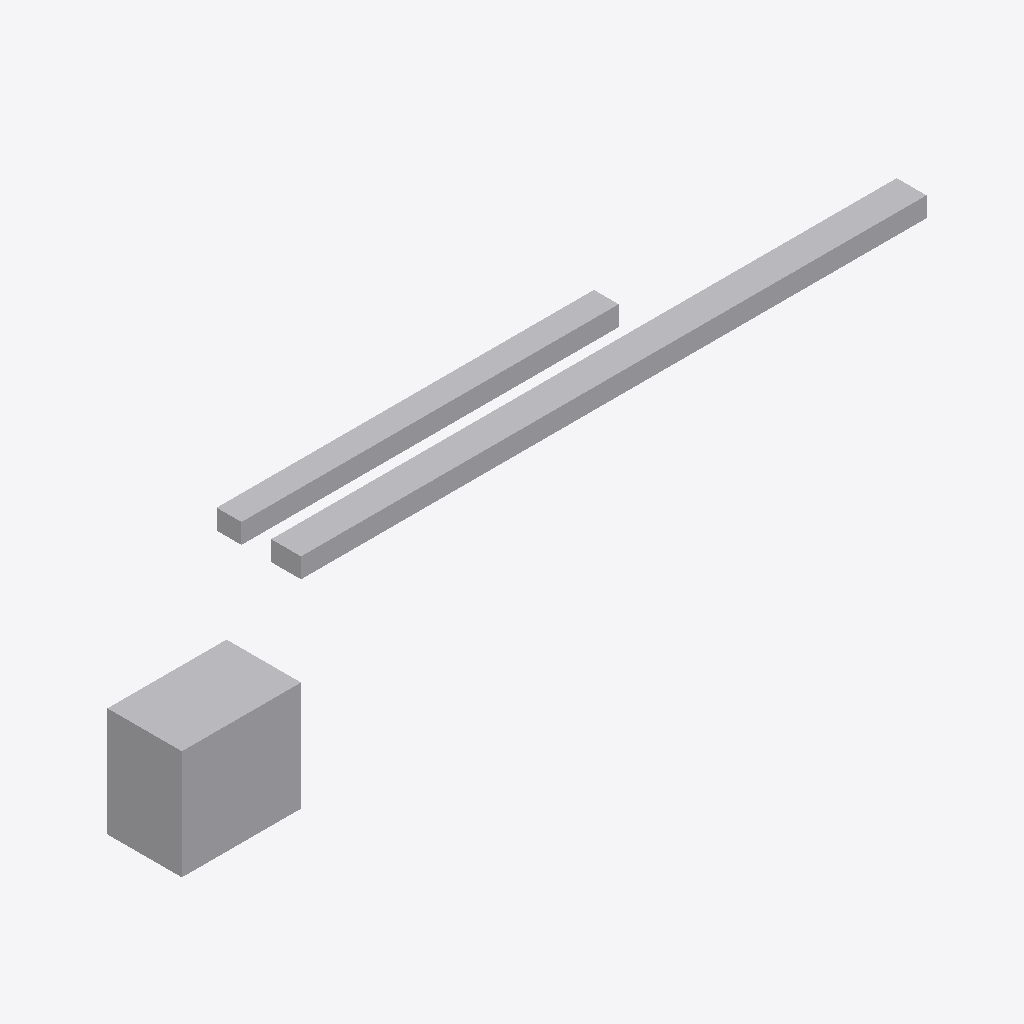
Isometric view of an IFC building model (IFC-SPF (STEP), schema IFC4, length unit millimetre), seen from the south-west, elements coloured by IFC class: 4 other elements (light grey).
Extent 16.2 m × 2.9 m × 3.2 m (x, y, z). Storeys (1): L02 at 4.50 m. Elements (4): 3 IfcDuctSegment, 1 IfcUnitaryEquipment.

HEADER;
FILE_DESCRIPTION(('ViewDefinition [ReferenceView_V1.2]'),'2;1');
FILE_NAME('mep_v1.ifc','2026-10-06T14:00:00',('BIMGuard sample generator'),('BIMGuard'),'BIMGuard sample generator','BIMGuard','');
FILE_SCHEMA(('IFC4'));
ENDSEC;
DATA;
#13=IFCPROJECT('2LOgurDfbMPx_mbp_TKdTf',$,'Factory Expansion - Building A',$,$,$,$,(#6),#12);
#15=IFCSITE('1NvInG3s9S18AGTyJxAK0A',$,'Site',$,$,#14,$,$,.ELEMENT.,$,$,$,$,$);
#17=IFCBUILDING('1Xw5f8wKjHdvjGhh$7VD0D',$,'Building A',$,$,#16,$,$,.ELEMENT.,$,$,$);
#21=IFCBUILDINGSTOREY('1tRbXF601Jz8QL53Hd2v9e',$,'L02',$,$,#20,$,'Level 02',.ELEMENT.,4500.0);
#66=IFCUNITARYEQUIPMENT('042nxhRhnJwwtxwWLPCp8P',$,'Air handling unit AHU-301',$,$,#59,#65,'AHU-301',.AIRHANDLER.);
#89=IFCDUCTSEGMENT('0MjJw4MFPGBenVajhvxtKE',$,'Supply duct DUCT-301-A',$,$,#82,#88,'DUCT-301-A',.RIGIDSEGMENT.);
#131=IFCDUCTSEGMENT('0Vga3ynfDL7fqzZcbZGrtj',$,'Return duct DUCT-301-C',$,$,#124,#130,'DUCT-301-C',.RIGIDSEGMENT.);
#110=IFCDUCTSEGMENT('0RrOjfGkTRgOyjTAwaolBZ',$,'Supply duct DUCT-301-B',$,$,#103,#109,'DUCT-301-B',.RIGIDSEGMENT.);
ENDSEC;
